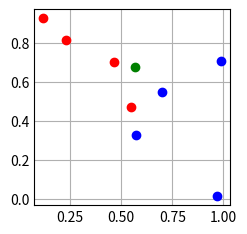

Write the Python code that produced this figure. (Note: this script raises an exception after producing the figure.)

import matplotlib.pyplot as plt
import numpy as np

plt.style.use('_mpl-gallery')

# make the data

x = [0.11957891, 0.55069399, 0.70009694, 0.57481472, 0.23121113, 0.4647737,
 0.98952893, 0.96795901,]

y = [0.92906457, 0.47133868, 0.54697896, 0.327777,   0.81730965, 0.70370025,
 0.70845996, 0.0117534,]

# x coord, y coord, type
data = [[x[0], y[0], 1],
        [x[1], y[1], 1],
        [x[2], y[2], 0],
        [x[3], y[3], 0],
        [x[4], y[4], 1],
        [x[5], y[5], 1],
        [x[6], y[6], 0],
        [x[7], y[7], 0],] 

unkown = [0.568933, 0.678554]


w1 = np.random.randn()
w2 = np.random.randn()
b = np.random.randn()

def sigmoid(x):
    return 1/(1+np.exp(-x))

def d_sigmoid(x):
    return sigmoid(x) * (1-sigmoid(x))

learning_rate = 0.3
track_costs = []

for i in range(70000):
    r = np.random.randint(len(data))
    point = data[r]

    method = point[0] * w1 + point[1] * w2  + b
    result = sigmoid(method)

    d_result = float(d_sigmoid(method))
    target = point[2]


    #cost function >>> (result - target) ** 2

    cost = (result - target) ** 2
    d_cost = 2 * (result - target)
    
    track_costs.append(cost)

    #my partial deravatives from method

    d_w1 = point[0] 
    d_w2  = point[1]
    d_b = 1

    #chaining

    d_cost_w1 = d_cost * d_result * d_w1
    d_cost_w2 = d_cost * d_result * d_w2
    d_cost_b = d_cost * d_result * d_b

    #updating parameters

    w1 = w1 - learning_rate * d_cost_w1
    w2 = w2 - learning_rate * d_cost_w2
    b = b - learning_rate * d_cost_b

for i in range(len(data)):
    point = data[i]
    print(point)
    
    method = point[0] * w1 + point[1] * w2  + b
    result = sigmoid(method)

    print(result)
    
    
    method_1 = unkown[0] * w1 + unkown[1] * w2  + b
    result_1 = sigmoid(method_1)

    print(result_1 )




#scatter data for visual

for i in range (len(data)):
    
    point = data[i]
    color = 'r'

    if point[2] == 0:
        color = 'b' 

    plt.scatter(point[0], point[1], c = color)



plt.scatter(unkown[0], unkown[1], c = 'g')
plt.scatter( 0.70845996, 1 , c = 'o')
plt.show()